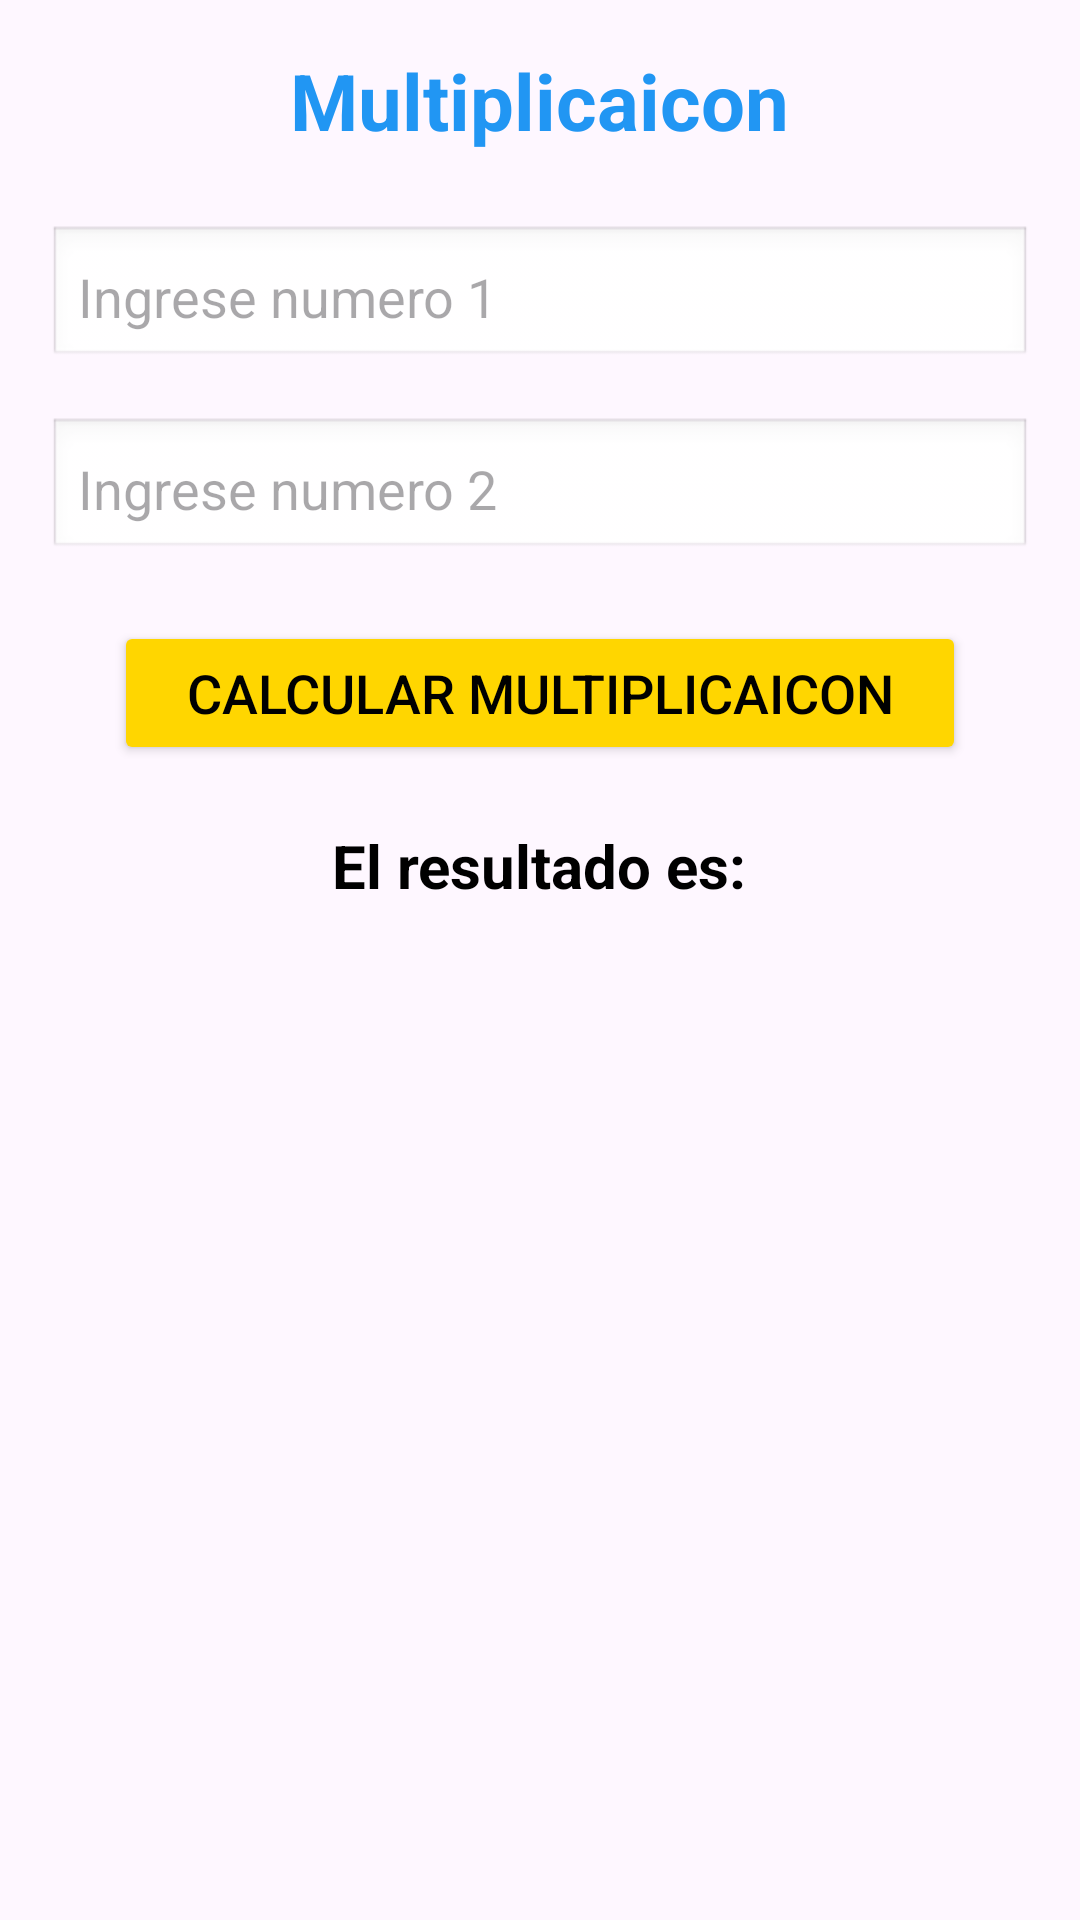

Android layout source for this screen:
<!-- AndroidManifest.xml: application theme Theme.MiAppingles -->
<!-- res/layout/activity_multiplicar.xml -->
<?xml version="1.0" encoding="utf-8"?>
<ScrollView xmlns:android="http://schemas.android.com/apk/res/android"
    xmlns:tools="http://schemas.android.com/tools"
    android:layout_width="match_parent"
    android:layout_height="match_parent"
    android:background="@drawable/backg"
    android:padding="16dp"
    tools:context=".Multiplicar">

    <LinearLayout
        android:layout_width="match_parent"
        android:layout_height="wrap_content"
        android:gravity="center_horizontal"
        android:orientation="vertical">

        
        <TextView
            android:id="@+id/tvTitleSumar"
            android:layout_width="wrap_content"
            android:layout_height="wrap_content"
            android:layout_marginBottom="24dp"
            android:text="@string/menu_title_multiplicacion"
            android:textColor="@color/sky_blue"
            android:textSize="26sp"
            android:textStyle="bold" />

        <EditText
            android:id="@+id/edtNum1Mult"
            android:layout_width="match_parent"
            android:layout_height="wrap_content"
            android:layout_marginBottom="16dp"
            android:background="@android:drawable/edit_text"
            android:hint="@string/Num1"
            android:inputType="number"
            android:padding="10dp" />

        <EditText
            android:id="@+id/edtNum2Mult"
            android:layout_width="match_parent"
            android:layout_height="wrap_content"
            android:layout_marginBottom="20dp"
            android:background="@android:drawable/edit_text"
            android:hint="@string/Num2"
            android:inputType="number"
            android:padding="10dp" />

        <Button
            android:id="@+id/btnMultiplicar"
            android:layout_width="wrap_content"
            android:layout_height="wrap_content"
            android:layout_marginBottom="20dp"
            android:backgroundTint="@color/sun_yellow"
            android:paddingHorizontal="24dp"
            android:text="@string/resultado_multiplacion"
            android:textColor="@color/black"
            android:textSize="18sp" />

        <TextView
            android:id="@+id/txtResulMultiplicar"
            android:layout_width="wrap_content"
            android:layout_height="wrap_content"
            android:text="@string/resultado_es"
            android:textColor="@color/black"
            android:textSize="20sp"
            android:textStyle="bold" />
    </LinearLayout>
</ScrollView>
<!-- resources referenced by this layout -->
<resources>
  <color name="black">#FF000000</color>
  <color name="sky_blue">#2196F3</color>
  <color name="sun_yellow">#FFD600</color>
  <string name="Num1">Ingrese numero 1</string>
  <string name="Num2">Ingrese numero 2</string>
  <string name="menu_title_multiplicacion">Multiplicaicon</string>
  <string name="resultado_es">El resultado es: </string>
  <string name="resultado_multiplacion">Calcular Multiplicaicon</string>
  <style name="Theme.MiAppingles" parent="Base.Theme.MiAppingles" />
  <style name="Base.Theme.MiAppingles" parent="Theme.Material3.DayNight.NoActionBar">
          
          
      </style>
</resources>
